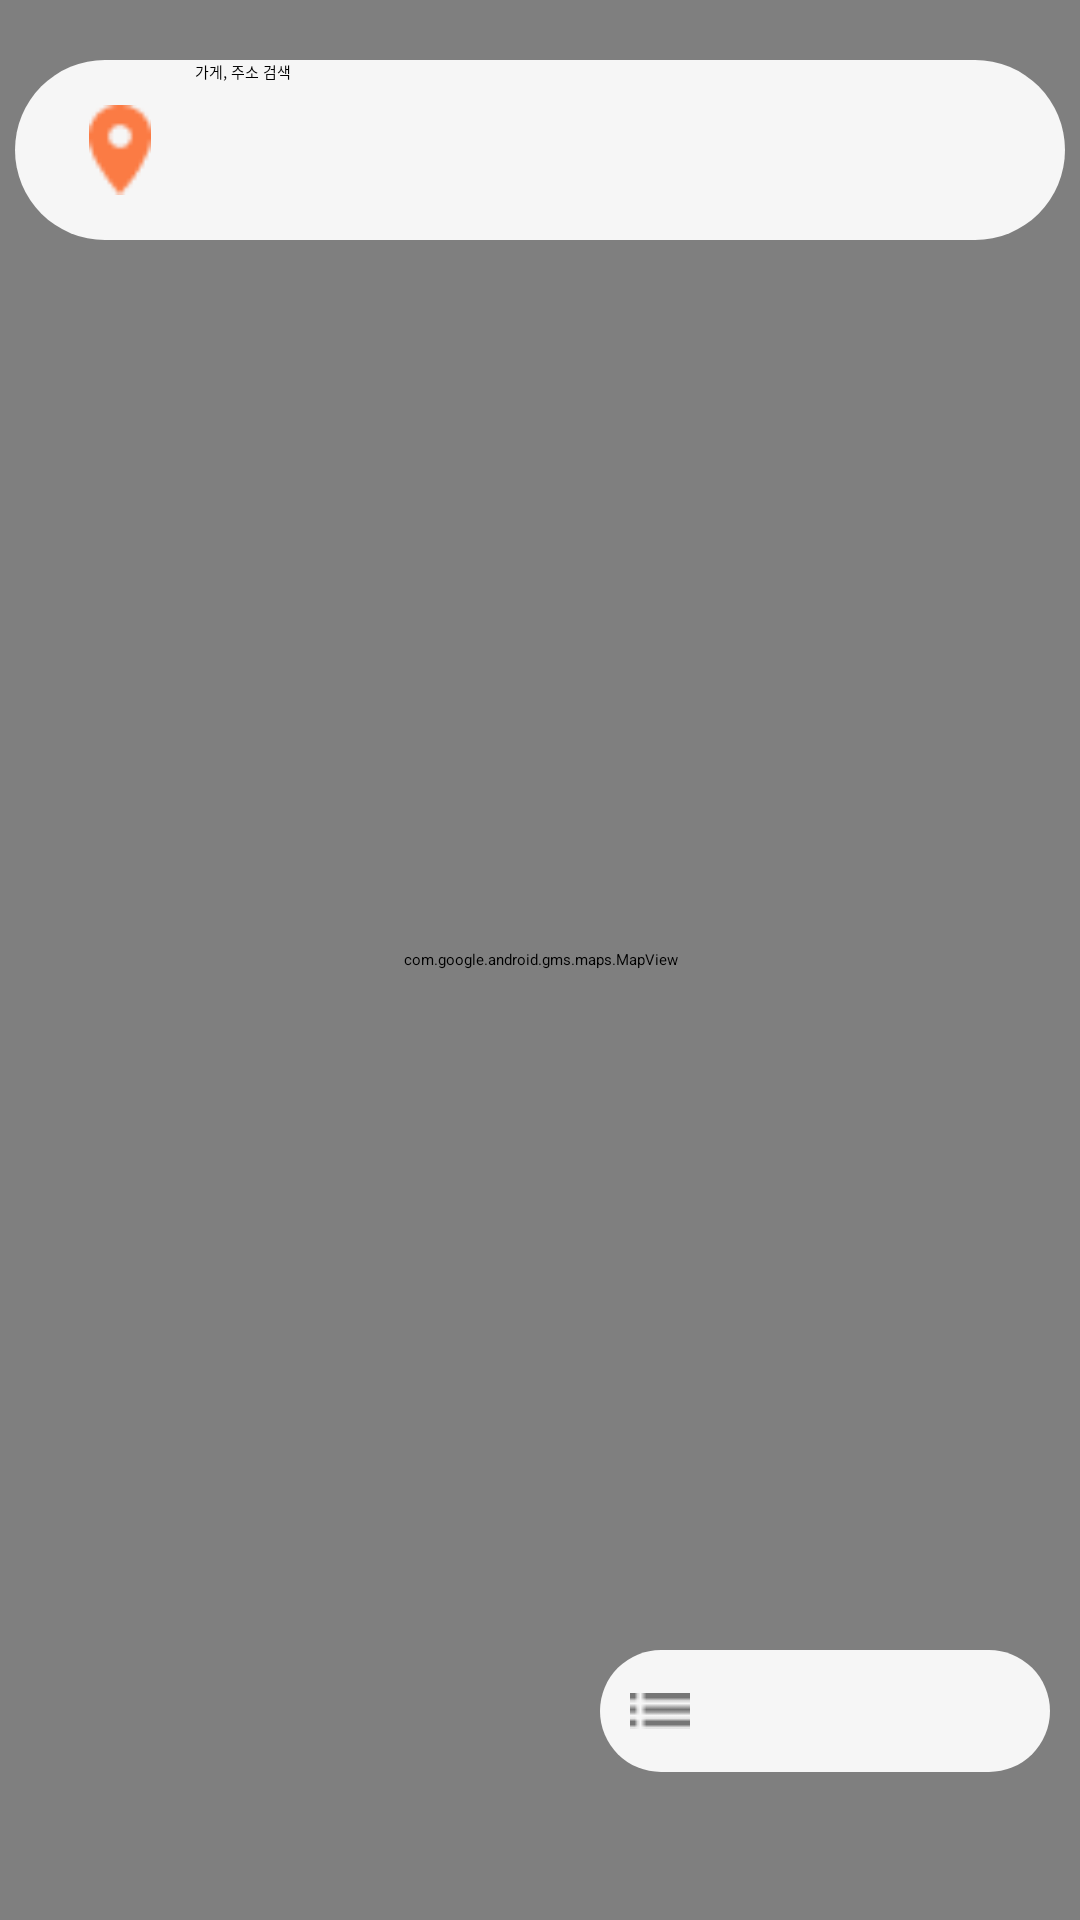

This screen was rendered from an Android layout file. Write that file and the resources it references.
<!-- AndroidManifest.xml: application theme Theme.PackIt -->
<!-- res/layout/activity_map.xml -->
<LinearLayout xmlns:android="http://schemas.android.com/apk/res/android"
    xmlns:app="http://schemas.android.com/apk/res-auto"
    android:layout_width="match_parent"
    android:layout_height="match_parent"
    xmlns:tools="http://schemas.android.com/tools"
    tools:context=".MapActivity"
    android:orientation="vertical">


    <FrameLayout
        android:layout_width="match_parent"
        android:layout_height="match_parent"
        android:orientation="vertical">

        <com.google.android.gms.maps.MapView
            android:id="@+id/mapView"
            android:layout_width="match_parent"
            android:layout_height="match_parent" />

        <LinearLayout
            android:layout_width="350dp"
            android:layout_height="60dp"
            android:layout_marginTop="20dp"
            android:layout_gravity="center_horizontal"
            android:background="@drawable/edittext_background">

            <ImageView
                android:layout_width="30dp"
                android:layout_height="30dp"
                android:layout_marginLeft="20dp"
                android:layout_marginRight="10dp"
                android:src="@drawable/ic_gps"
                android:layout_gravity="center_vertical"/>


            <EditText
                android:id="@+id/editText"
                android:layout_width="match_parent"
                android:layout_height="match_parent"
                android:background="@android:color/transparent"
                android:hint="가게, 주소 검색"
                android:textColor="@color/black" />
        </LinearLayout>

        <androidx.appcompat.widget.AppCompatButton
            android:id="@+id/storeListBtn"
            android:layout_width="150dp"
            android:layout_height="wrap_content"
            android:layout_gravity="right"
            android:layout_marginRight="10dp"
            android:layout_marginTop="550dp"
            android:background="@drawable/edittext_background"
            android:backgroundTint="@color/white_text"
            android:drawableStart="@drawable/ic_list"
            android:drawablePadding="8dp"
            android:padding="10dp"
            android:text="주변 가게 목록"
            android:textAppearance="@style/TextAppearance.AppCompat.Body2" />


    </FrameLayout>


</LinearLayout>
<!-- resources referenced by this layout -->
<resources>
  <color name="black">#FF000000</color>
  <color name="white_text">#F6F6F6</color>
  <!-- drawable edittext_background (drawable) -->
  <shape xmlns:android="http://schemas.android.com/apk/res/android">
      <solid android:color="@color/white_text"/>
      <corners android:radius="40dp"/>
  </shape>
  <!-- drawable ic_gps: png bitmap (drawable, 512 bytes) -->
  <!-- drawable ic_list: png bitmap (drawable, 266 bytes) -->
  <style name="Theme.PackIt" parent="Theme.AppCompat.Light">
          
  
          
          <item name="windowNoTitle">true</item>
          <item name="android:fontFamily">@font/suit</item>
  
      </style>
</resources>
